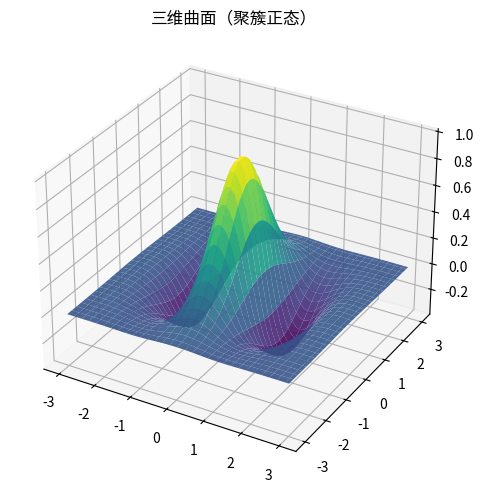

Write the Python code that produced this figure.
"""三维曲面（聚簇正态）
数据可视化示例（matplotlib）。3D 高斯曲面。
运行后在当前目录生成 'viz_surface3d_d5'_preview.png。
"""
import matplotlib
matplotlib.use("Agg")
import matplotlib.pyplot as plt
import numpy as np

rng = np.random.default_rng(11)
fig, ax = plt.subplots(figsize=(8, 5))
ax.remove() if hasattr(ax, 'remove') else None
ax = fig.add_subplot(111, projection='3d')
x = np.linspace(-3, 3, 60); yv = np.linspace(-3, 3, 60)
X, Y = np.meshgrid(x, yv)
Z = np.exp(-(X ** 2 + Y ** 2) / 2) * np.cos(2 * X)
ax.plot_surface(X, Y, Z, cmap='viridis', alpha=0.9)
ax.set_title("三维曲面（聚簇正态）")
plt.tight_layout()
plt.savefig("'viz_surface3d_d5'_preview.png", dpi=110)
print("已生成 'viz_surface3d_d5'_preview.png")
